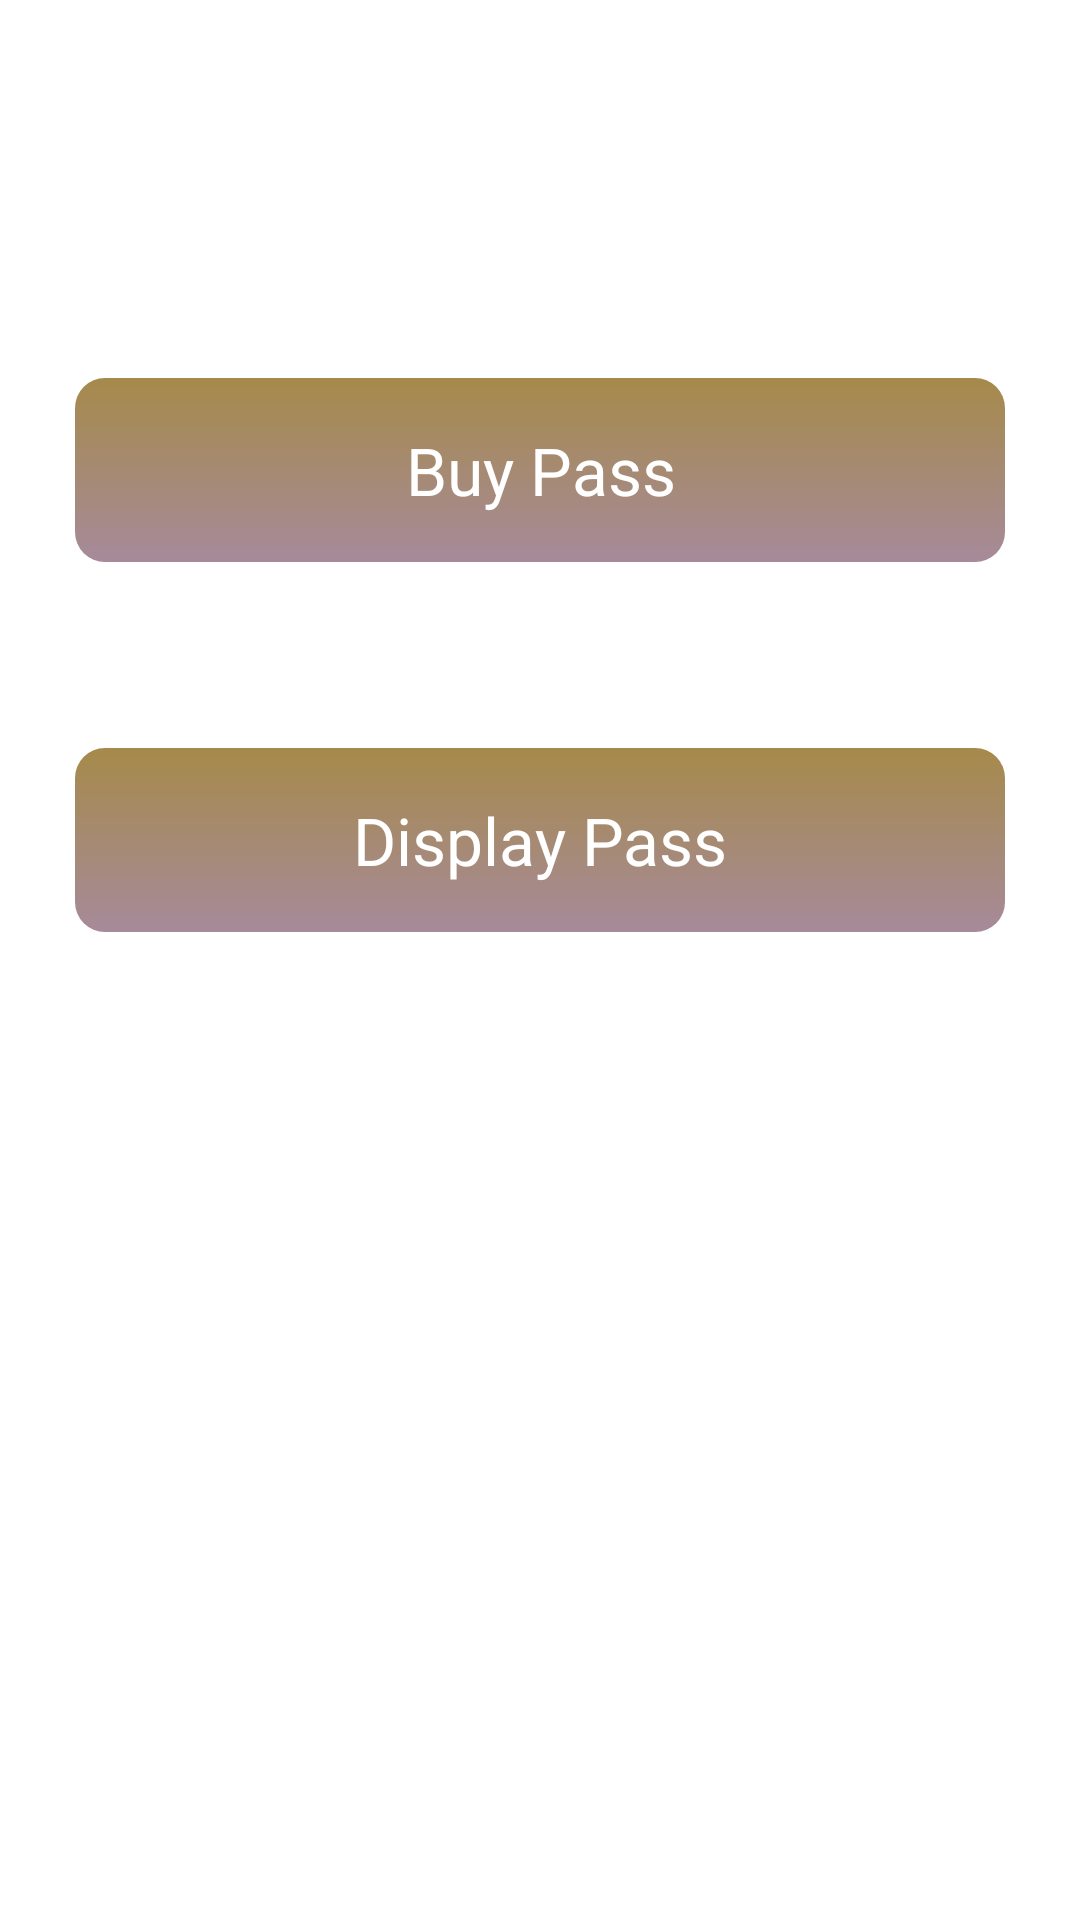

Layout XML and referenced resources for this Android screen:
<!-- AndroidManifest.xml: application theme AppTheme -->
<!-- res/layout/activity_menu.xml -->
<?xml version="1.0" encoding="utf-8"?>
<RelativeLayout xmlns:android="http://schemas.android.com/apk/res/android"
    android:layout_width="match_parent"
    android:layout_height="match_parent"
    android:background="#fff"
    android:orientation="vertical" >

    <TextView
        android:id="@+id/buyPass"
        android:layout_width="match_parent"
        android:layout_height="wrap_content"
        android:layout_alignParentTop="true"
        android:layout_centerHorizontal="true"
        android:layout_marginTop="126dp"
        android:layout_marginLeft="25dp"
        android:gravity="center"
        android:layout_marginRight="25dp"
        android:text="@string/buy_pass"
        android:textColor="#fff"
        android:padding="16dp"
        android:background="@drawable/text1"
        android:textAppearance="?android:attr/textAppearanceLarge" />

    <TextView
        android:id="@+id/displayPass"
        android:layout_width="match_parent"
        android:layout_height="wrap_content"
        android:layout_alignLeft="@+id/buyPass"
        android:layout_alignRight="@+id/buyPass"
        android:layout_below="@+id/buyPass"
        android:layout_marginTop="62dp"
        android:background="@drawable/text1"
        android:textColor="#fff"
        android:gravity="center"
        android:padding="16dp"
        android:text="@string/display_pass"
        android:textAppearance="?android:attr/textAppearanceLarge" />

</RelativeLayout>
<!-- resources referenced by this layout -->
<resources>
  <!-- drawable text1 (drawable) -->
  <?xml version="1.0" encoding="utf-8"?>
  <selector xmlns:android="http://schemas.android.com/apk/res/android" >
   <item android:state_pressed="true" >
       <shape android:shape="rectangle"  >
           <corners android:radius="10dip" />
           <stroke android:width="1dip" android:color="#4e6cef" />
           <gradient android:angle="-90" android:startColor="#a68a4a" android:endColor="#a48a9a"  />            
       </shape>
   </item>
  <item android:state_focused="true">
       <shape android:shape="rectangle"  >
           <corners android:radius="10dip" />
           <stroke android:width="1dip" android:color="#a6baff" />
           <solid android:color="#938a4a"/>       
       </shape>
   </item>  
  <item >
      <shape android:shape="rectangle"  >
           <corners android:radius="10dip" />
           <gradient android:angle="-90" android:startColor="#a68a4a" android:endColor="#a68a9a" />            
       </shape>
   </item>
  </selector>
  <string name="buy_pass">Buy Pass</string>
  <string name="display_pass">Display Pass</string>
  <style name="AppTheme" parent="@style/Theme.AppCompat.Light" />
</resources>
